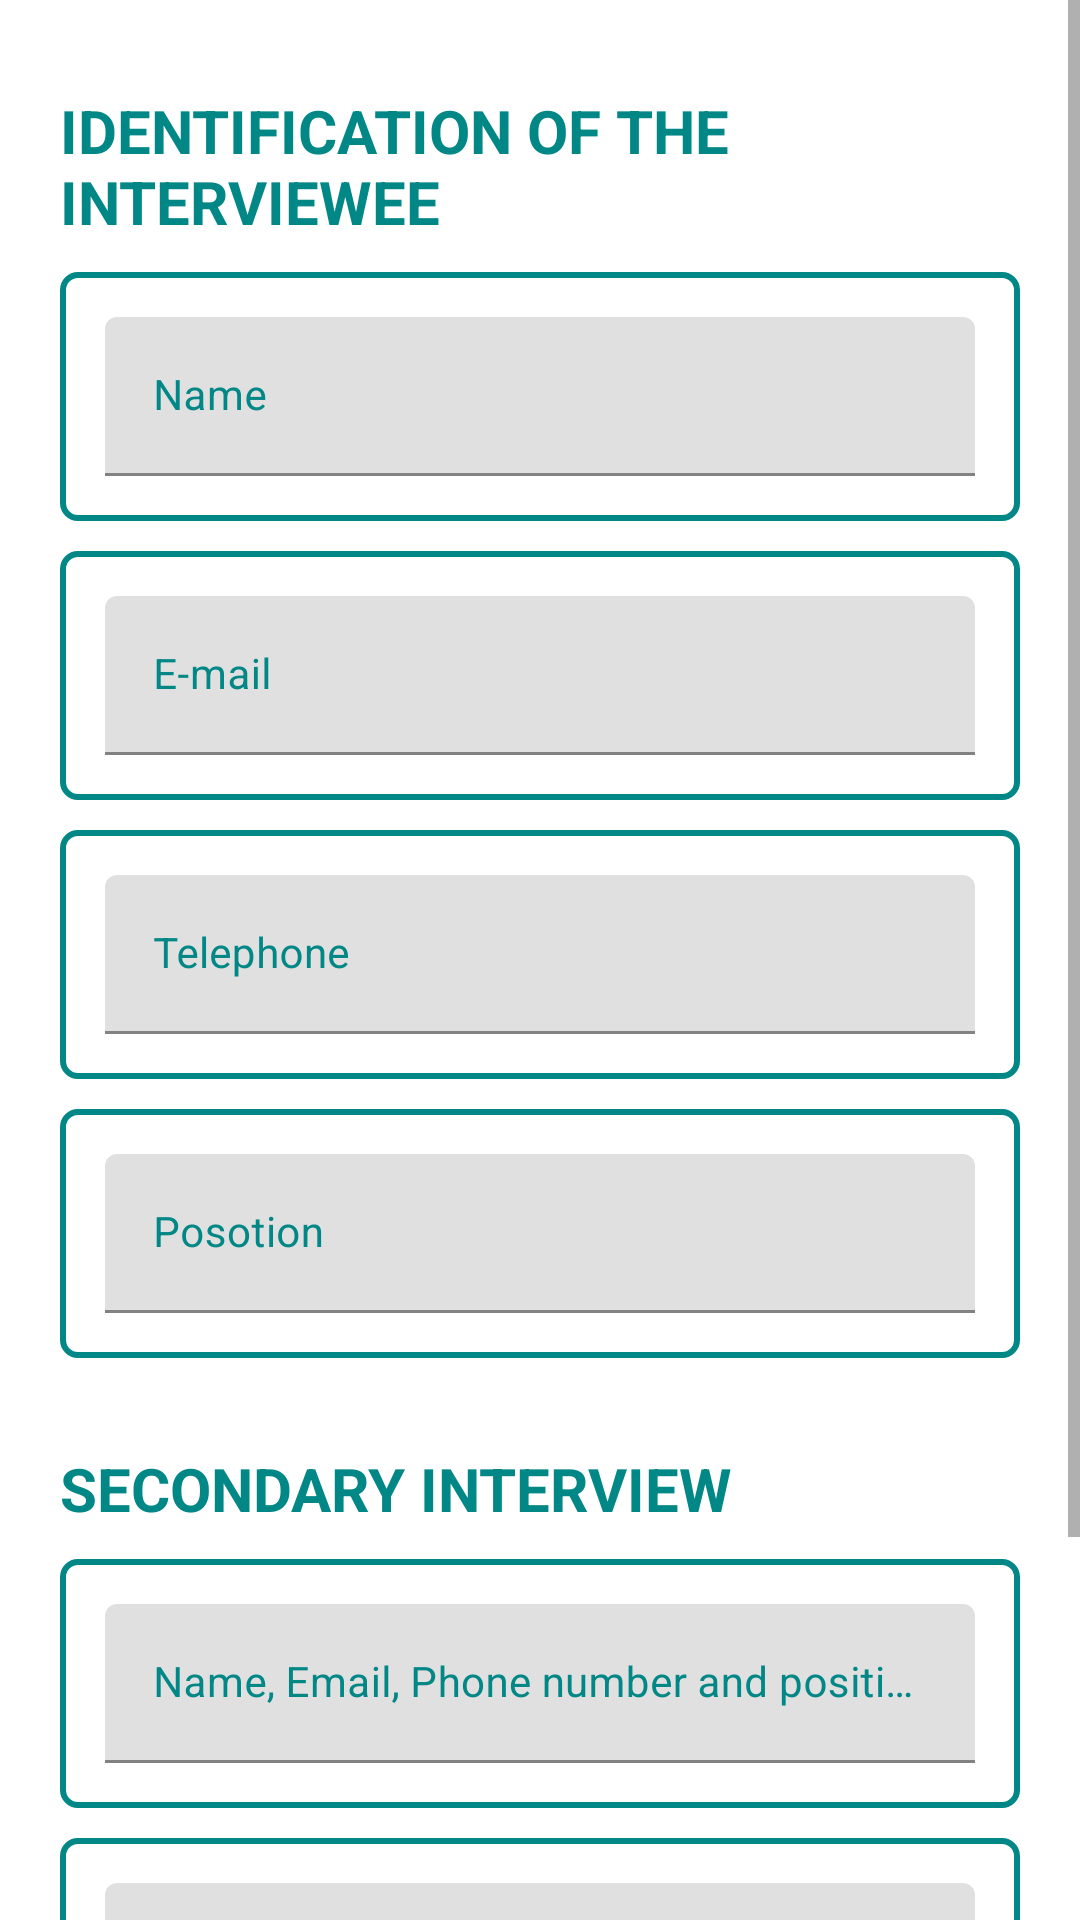

The Android layout XML behind this screen, and the referenced resources:
<!-- AndroidManifest.xml: application theme Theme.PSM -->
<!-- res/layout/activity_form_identi_inter_v.xml -->
<?xml version="1.0" encoding="utf-8"?>
<ScrollView xmlns:android="http://schemas.android.com/apk/res/android"
    xmlns:app="http://schemas.android.com/apk/res-auto"
    xmlns:tools="http://schemas.android.com/tools"
    android:layout_width="match_parent"
    android:layout_height="match_parent"
    tools:context=".view.FormIdentiInterV">

    <LinearLayout
        android:layout_width="match_parent"
        android:layout_height="wrap_content"
        android:orientation="vertical">

        <TextView
            android:id="@+id/idTVLIdentInterv"
            android:layout_width="match_parent"
            android:layout_height="wrap_content"
            android:layout_below="@+id/btn_register"
            android:layout_marginTop="30dp"
            android:text="IDENTIFICATION OF THE INTERVIEWEE"
            android:layout_marginStart="20dp"
            android:layout_marginEnd="20dp"
            android:textAllCaps="false"
            android:textColor="@color/blueC"
            android:textSize="20sp"
            android:textStyle="bold"
            />

        <com.google.android.material.textfield.TextInputLayout
            android:layout_width="match_parent"
            android:layout_height="wrap_content"
            android:id="@+id/TILName"
            android:layout_marginStart="20dp"
            android:layout_marginEnd="20dp"
            android:layout_marginTop="10dp"
            android:hint="Name"
            style="@style/Edit_Text"
            android:padding="15dp"
            android:textColorHint="@color/blueC"
            app:hintTextColor="@color/black">

            <com.google.android.material.textfield.TextInputEditText
                android:id="@+id/idName"
                android:layout_width="match_parent"
                android:layout_height="wrap_content"
                android:importantForAutofill="no"
                android:inputType="text"
                android:textColor="@color/blueC"
                android:textColorHint="@color/blueC"
                android:textSize="14sp"/>
        </com.google.android.material.textfield.TextInputLayout>

        <com.google.android.material.textfield.TextInputLayout
            android:layout_width="match_parent"
            android:layout_height="wrap_content"
            android:id="@+id/TILEmail"
            android:layout_marginStart="20dp"
            android:layout_marginEnd="20dp"
            android:layout_marginTop="10dp"
            android:hint="E-mail"
            style="@style/Edit_Text"
            android:padding="15dp"
            android:textColorHint="@color/blueC"
            app:hintTextColor="@color/black">

            <com.google.android.material.textfield.TextInputEditText
                android:id="@+id/idEmail"
                android:layout_width="match_parent"
                android:layout_height="wrap_content"
                android:importantForAutofill="no"
                android:inputType="textEmailAddress"
                android:textColor="@color/blueC"
                android:textColorHint="@color/blueC"
                android:textSize="14sp"/>
        </com.google.android.material.textfield.TextInputLayout>

        <com.google.android.material.textfield.TextInputLayout
            android:layout_width="match_parent"
            android:layout_height="wrap_content"
            android:id="@+id/TILPhone"
            android:layout_marginStart="20dp"
            android:layout_marginEnd="20dp"
            android:layout_marginTop="10dp"
            android:hint="Telephone"
            style="@style/Edit_Text"
            android:padding="15dp"
            android:textColorHint="@color/blueC"
            app:hintTextColor="@color/black">

            <com.google.android.material.textfield.TextInputEditText
                android:id="@+id/idPhone"
                android:layout_width="match_parent"
                android:layout_height="wrap_content"
                android:importantForAutofill="no"
                android:inputType="phone"
                android:textColor="@color/blueC"
                android:textColorHint="@color/blueC"
                android:textSize="14sp"/>
        </com.google.android.material.textfield.TextInputLayout>

        <com.google.android.material.textfield.TextInputLayout
            android:layout_width="match_parent"
            android:layout_height="wrap_content"
            android:id="@+id/TILPos"
            android:layout_marginStart="20dp"
            android:layout_marginEnd="20dp"
            android:layout_marginTop="10dp"
            android:hint="Posotion"
            style="@style/Edit_Text"
            android:padding="15dp"
            android:textColorHint="@color/blueC"
            app:hintTextColor="@color/black">

            <com.google.android.material.textfield.TextInputEditText
                android:id="@+id/idPos"
                android:layout_width="match_parent"
                android:layout_height="wrap_content"
                android:importantForAutofill="no"
                android:inputType="text"
                android:textColor="@color/blueC"
                android:textColorHint="@color/blueC"
                android:textSize="14sp"/>
        </com.google.android.material.textfield.TextInputLayout>

        <TextView
            android:id="@+id/idTVLSecoInt"
            android:layout_width="match_parent"
            android:layout_height="wrap_content"
            android:layout_below="@+id/btn_register"
            android:layout_marginTop="30dp"
            android:text="SECONDARY INTERVIEW"
            android:layout_marginStart="20dp"
            android:layout_marginEnd="20dp"
            android:textAllCaps="false"
            android:textColor="@color/blueC"
            android:textSize="20sp"
            android:textStyle="bold"
            />

        <com.google.android.material.textfield.TextInputLayout
            android:layout_width="match_parent"
            android:layout_height="wrap_content"
            android:id="@+id/TILIntervOther"
            android:layout_marginStart="20dp"
            android:layout_marginEnd="20dp"
            android:layout_marginTop="10dp"
            android:hint="Name, Email, Phone number and position"
            style="@style/Edit_Text"
            android:padding="15dp"
            android:textColorHint="@color/blueC"
            app:hintTextColor="@color/black">

            <com.google.android.material.textfield.TextInputEditText
                android:id="@+id/idOther"
                android:layout_width="match_parent"
                android:layout_height="wrap_content"
                android:importantForAutofill="no"
                android:inputType="text"
                android:textColor="@color/blueC"
                android:textColorHint="@color/blueC"
                android:textSize="14sp"/>
        </com.google.android.material.textfield.TextInputLayout>

        <com.google.android.material.textfield.TextInputLayout
            android:layout_width="match_parent"
            android:layout_height="wrap_content"
            android:id="@+id/TILIntervOtherThree"
            android:layout_marginStart="20dp"
            android:layout_marginEnd="20dp"
            android:layout_marginTop="10dp"
            android:hint="Name, Email, Phone number and position"
            style="@style/Edit_Text"
            android:padding="15dp"
            android:textColorHint="@color/blueC"
            app:hintTextColor="@color/black">

            <com.google.android.material.textfield.TextInputEditText
                android:id="@+id/idOtherTwo"
                android:layout_width="match_parent"
                android:layout_height="wrap_content"
                android:importantForAutofill="no"
                android:inputType="text"
                android:textColor="@color/blueC"
                android:textColorHint="@color/blueC"
                android:textSize="14sp"/>
        </com.google.android.material.textfield.TextInputLayout>

        <LinearLayout
            android:layout_width="match_parent"
            android:layout_height="wrap_content"
            android:layout_marginStart="10dp"
            android:layout_marginEnd="10dp"
            android:layout_marginTop="20dp"
            android:layout_marginBottom="20dp"
            android:orientation="horizontal"
            android:weightSum="2">

            <Button
                android:id="@+id/btn_back"
                android:layout_width="0dp"
                android:layout_height="wrap_content"
                android:layout_margin="8dp"
                android:layout_weight="1"
                android:background="@drawable/button"
                android:text="Back"
                android:textAllCaps="false" />

            <Button
                android:id="@+id/btn_save"
                android:layout_width="0dp"
                android:layout_height="wrap_content"
                android:layout_margin="8dp"
                android:layout_weight="1"
                android:background="@drawable/button"
                android:text="Save"
                android:textAllCaps="false" />
        </LinearLayout>

    </LinearLayout>

</ScrollView>
<!-- resources referenced by this layout -->
<resources>
  <color name="black">#FF000000</color>
  <color name="blueC">#FF018786</color>
  <!-- drawable button (drawable) -->
  <?xml version="1.0" encoding="utf-8"?>
  <shape xmlns:android="http://schemas.android.com/apk/res/android">
      <corners android:radius="50dp"/>
      <solid android:color="@color/blue_shade"/>
      <gradient
          android:startColor="@color/blue_shade"
          android:centerColor="@color/blue_shade_2"
          android:endColor="@color/teal_200"
          android:angle="180"
          />
  </shape>
  <style name="Edit_Text">
          <item name="android:layout_width">match_parent</item>
          <item name="android:layout_height">wrap_content</item>
          <item name="android:background">@drawable/edit_text</item>
          <item name="android:padding">15dp</item>
          <item name="android:maxLength">30</item>
          <item name="android:layout_marginLeft">10dp</item>
          <item name="android:layout_marginRight">10dp</item>
          <item name="android:layout_marginTop">15dp</item>
      </style>
  <style name="Theme.PSM" parent="Theme.MaterialComponents.DayNight.DarkActionBar">
          
          <item name="colorPrimary">@color/purple_500</item>
          <item name="colorPrimaryVariant">@color/black</item>
          <item name="colorOnPrimary">@color/teal_200</item>
          
          <item name="colorSecondary">@color/teal_200</item>
          <item name="colorSecondaryVariant">@color/teal_700</item>
          <item name="colorOnSecondary">@color/black</item>
          
          <item name="android:statusBarColor" tools:targetApi="l">?attr/colorPrimaryVariant</item>
          
      </style>
  <color name="blue_shade">#0e2433</color>
  <color name="blue_shade_2">#1C4966</color>
  <color name="teal_200">#FF03DAC5</color>
  <!-- drawable edit_text (drawable) -->
  <?xml version="1.0" encoding="utf-8"?>
  <shape xmlns:android="http://schemas.android.com/apk/res/android">
      <solid android:color="@color/white"/>
      <corners android:radius="5dp"/>
      <stroke android:color="@color/blueC" android:width="2dp"/>
  </shape>
  <color name="purple_500">#296D98</color>
  <color name="teal_700">#FF018786</color>
  <color name="white">#FFFFFF</color>
</resources>
